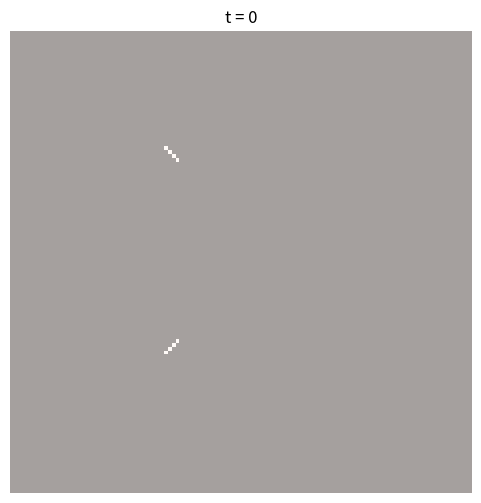
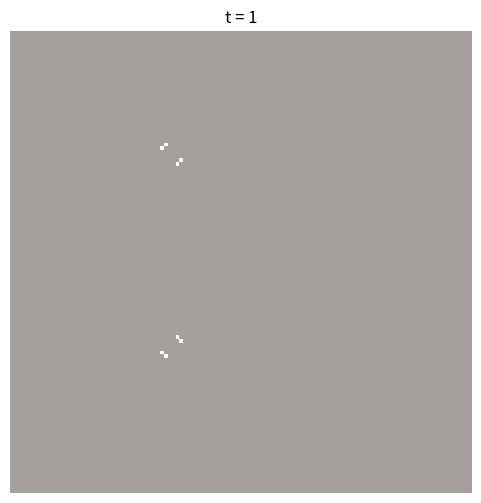
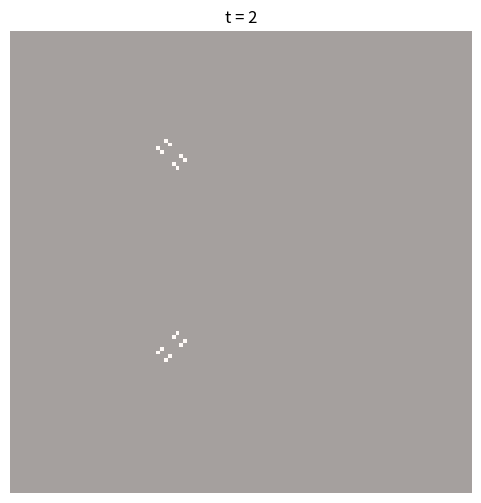
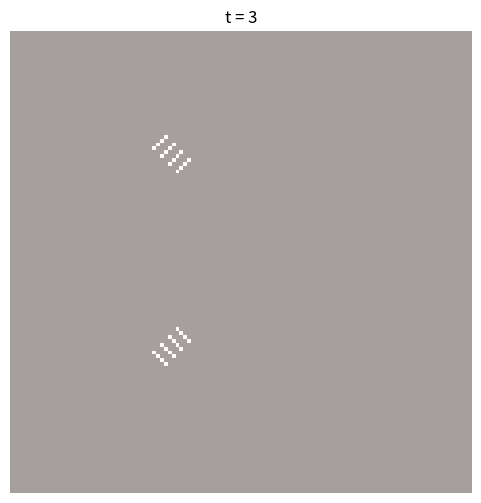
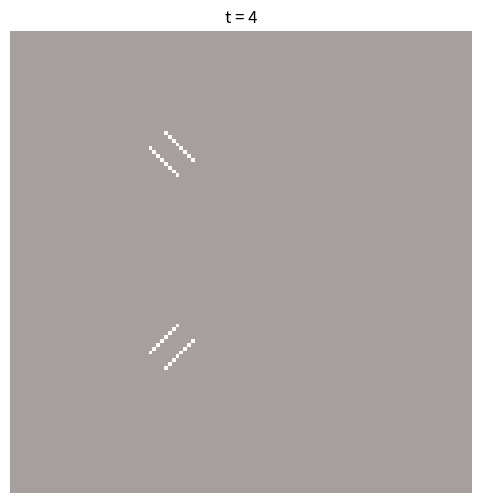
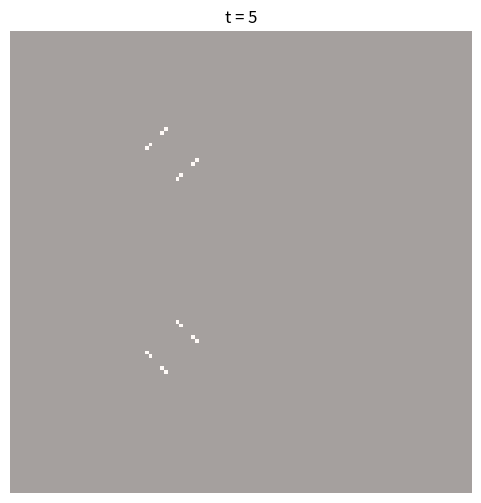
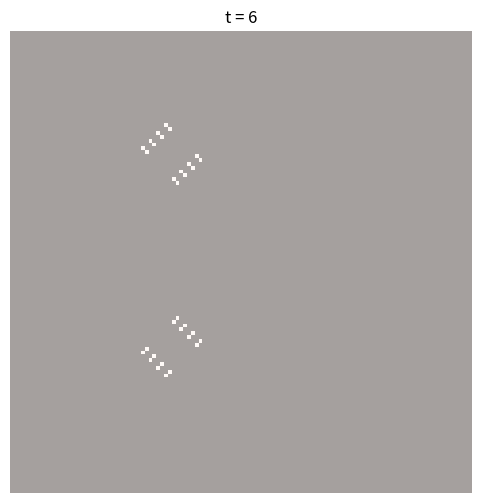
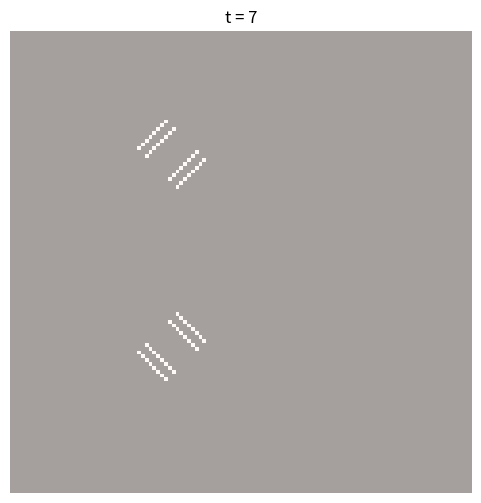
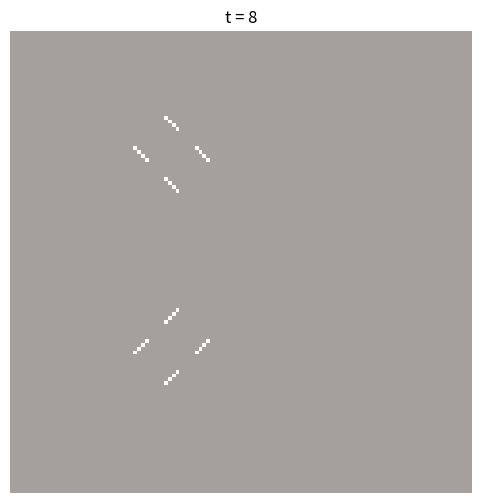
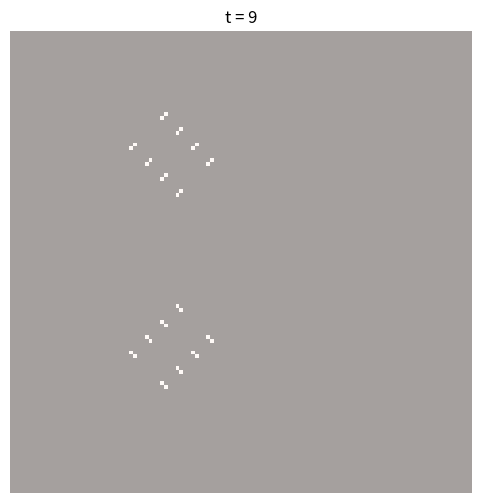
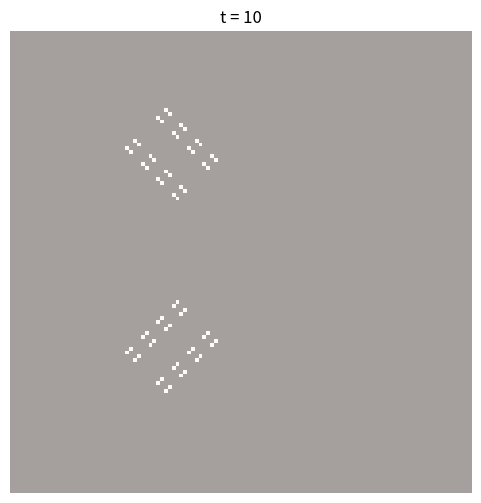
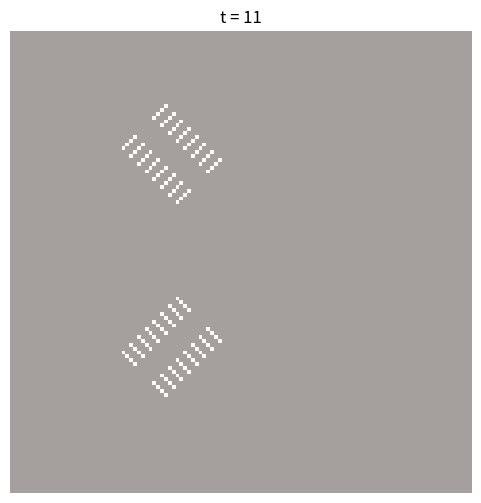
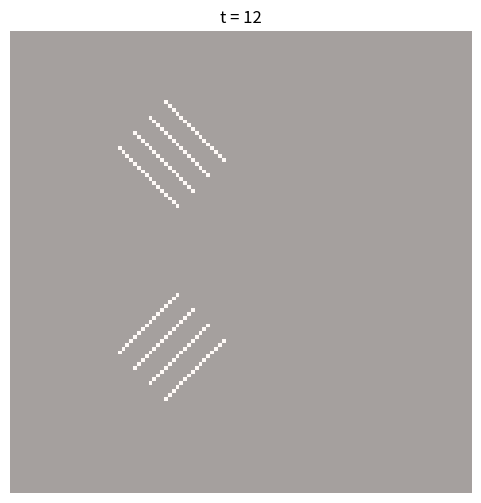
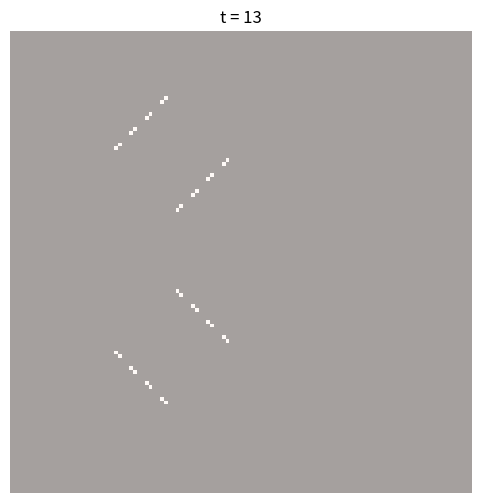
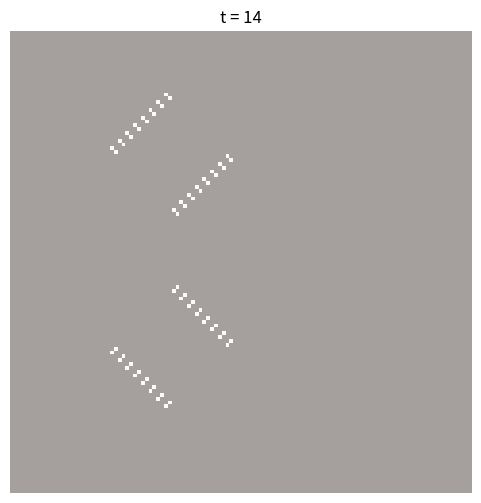
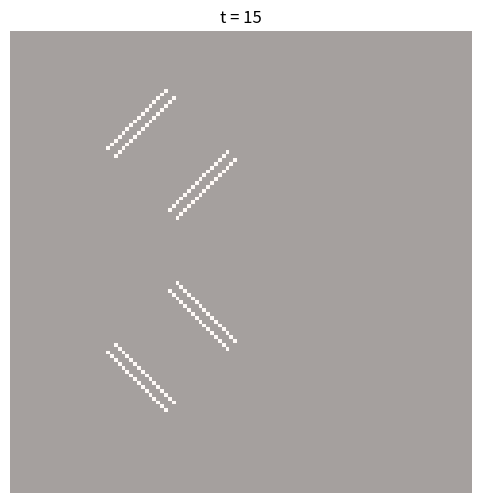

Recreate these plots in Python, in order.
import numpy as np
import matplotlib.pyplot as plt


class XORCausalDynamics:
    def __init__(self, size=100):
        self.size = size
        self.grid = np.zeros((size, size), dtype=np.uint8)

    def add_pattern(self, pattern, x, y):
        h, w = pattern.shape
        x_end = min(x + h, self.size)
        y_end = min(y + w, self.size)
        self.grid[x:x_end, y:y_end] ^= pattern[:x_end - x, :y_end - y]

    def step(self):
        g = self.grid
        self.grid = (
            np.roll(g, 1, axis=0) ^
            np.roll(g, -1, axis=0) ^
            np.roll(g, 1, axis=1) ^
            np.roll(g, -1, axis=1)
        )

    def run(self, steps):
        history = []
        for _ in range(steps):
            history.append(self.grid.copy())
            self.step()
        return history


def K(x):
    return (
        np.roll(x, 1, axis=0) ^
        np.roll(x, -1, axis=0) ^
        np.roll(x, 1, axis=1) ^
        np.roll(x, -1, axis=1)
    )


def invariant(grid, weight):
    return int(np.sum(grid * weight) % 2)


def is_fixed_point(w):
    return np.array_equal(K(w), w)


def generate_weight_constant(size):
    return np.ones((size, size), dtype=np.uint8)


def generate_weight_local(size, radius=3):
    w = np.zeros((size, size), dtype=np.uint8)
    c = size // 2
    w[c-radius:c+radius+1, c-radius:c+radius+1] = 1
    return w


def test_invariance(history, weight):
    values = [invariant(g, weight) for g in history]
    return len(set(values)) == 1


def seed_diagonal():
    p = np.zeros((4, 4), dtype=np.uint8)
    np.fill_diagonal(p, 1)
    return p


def detect_persistent(history, ratio=0.15):
    threshold = int(len(history) * ratio)
    acc = np.zeros_like(history[0], dtype=int)
    for g in history:
        acc += g
    return acc >= threshold


def centroid(grid):
    coords = np.argwhere(grid > 0)
    return None if len(coords) == 0 else coords.mean(axis=0)


def velocity(history):
    pos = [c for g in history if (c := centroid(g)) is not None]
    return None if len(pos) < 2 else np.diff(np.array(pos), axis=0).mean(axis=0)


def stable(history, tol=1.0):
    sizes = np.array([g.sum() for g in history])
    return len(sizes) > 1 and np.std(sizes) < tol


def visualize(history, particles=None, interval=0.08):
    plt.figure(figsize=(6, 6))
    for t, g in enumerate(history):
        plt.clf()
        plt.imshow(g, cmap="gray", alpha=0.7)
        if particles is not None:
            plt.imshow(particles, cmap="Reds", alpha=0.5)
        plt.title(f"t = {t}")
        plt.axis("off")
        plt.pause(interval)
    plt.show(block=True)


def experiment():
    size = 120
    model = XORCausalDynamics(size)

    p1 = seed_diagonal()
    p2 = np.flip(p1, axis=1)

    model.add_pattern(p1, 30, 40)
    model.add_pattern(p2, 80, 40)

    history = model.run(120)
    particles = detect_persistent(history)

    w_global = generate_weight_constant(size)
    w_local = generate_weight_local(size, 3)

    return {
        "history": history,
        "particles": particles,
        "global_invariant": test_invariance(history, w_global),
        "local_invariant": test_invariance(history, w_local),
        "global_fixed": is_fixed_point(w_global),
        "local_fixed": is_fixed_point(w_local)
    }


if __name__ == "__main__":
    result = experiment()

    print("Global invariant:", result["global_invariant"])
    print("Local invariant:", result["local_invariant"])
    print("Global fixed point:", result["global_fixed"])
    print("Local fixed point:", result["local_fixed"])
    print("Velocity:", velocity(result["history"]))
    print("Stable:", stable(result["history"]))

    visualize(result["history"], result["particles"])
